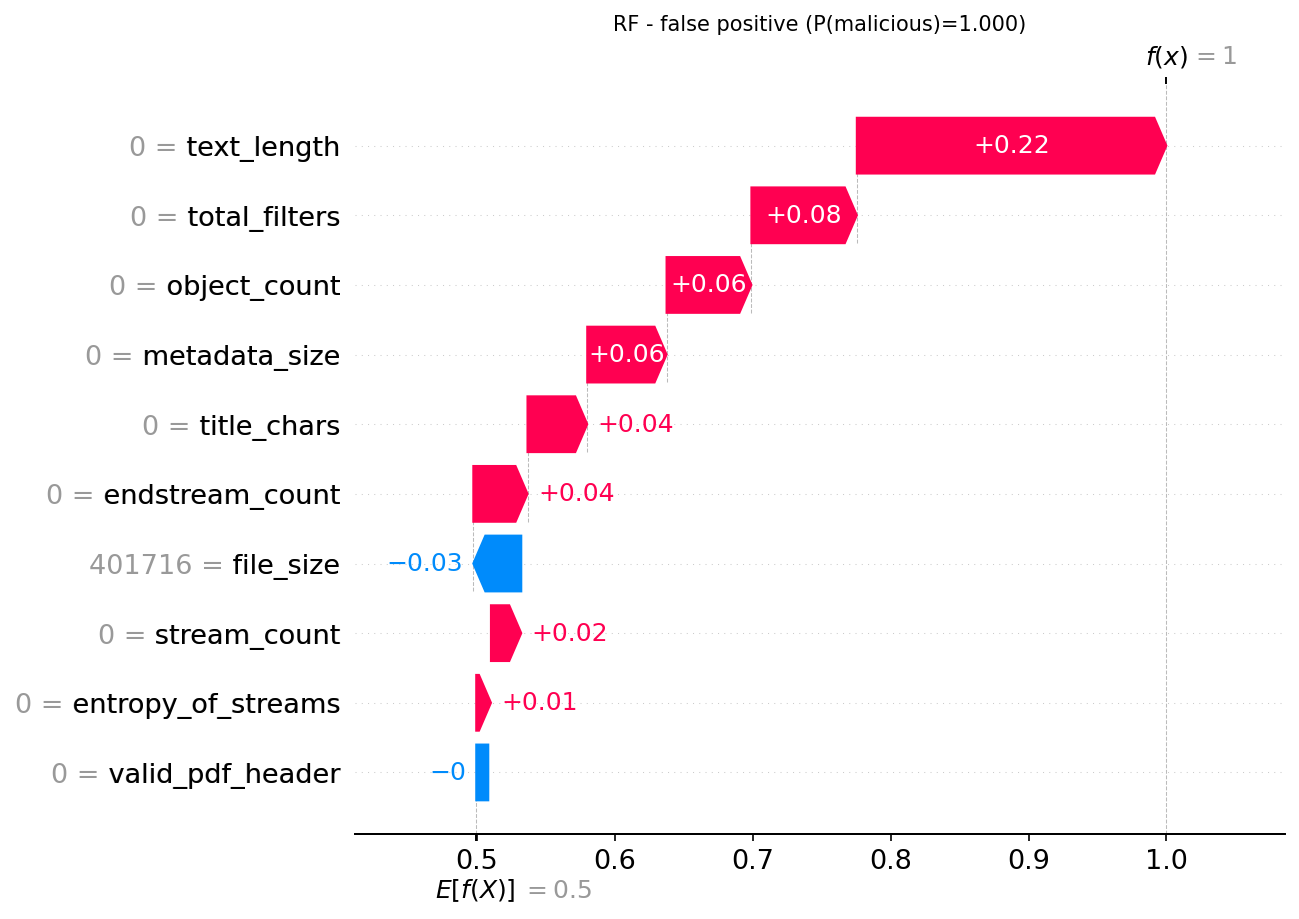

The data file committed next to this chart (first rows):
actual, predicted, probability_malicious, feature, feature_value, shap_value
0, 1, 0.9999, text_length, 0.0, 0.2244
0, 1, 0.9999, total_filters, 0.0, 0.07642
0, 1, 0.9999, object_count, 0.0, 0.06152
0, 1, 0.9999, metadata_size, 0.0, 0.05751
0, 1, 0.9999, title_chars, 0.0, 0.04332
0, 1, 0.9999, endstream_count, 0.0, 0.03928
0, 1, 0.9999, file_size, 401716, -0.03474
0, 1, 0.9999, stream_count, 0.0, 0.02196
0, 1, 0.9999, entropy_of_streams, 0.0, 0.01067
0, 1, 0.9999, valid_pdf_header, 0.0, -2.178751563614725e-05
